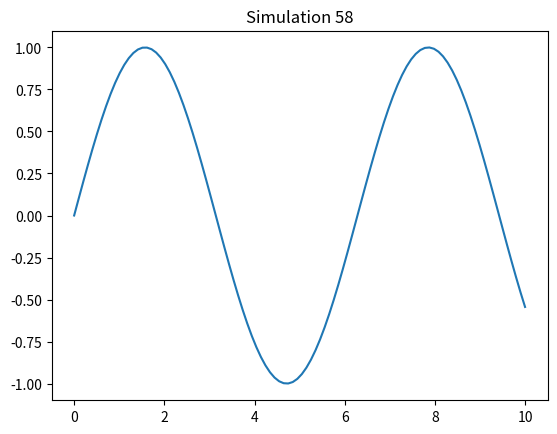

Reproduce this figure in Python.
import numpy as np
import matplotlib.pyplot as plt
x = np.linspace(0, 10, 100)
y = np.sin(x)
plt.plot(x, y)
plt.title('Simulation 58')
plt.show()
